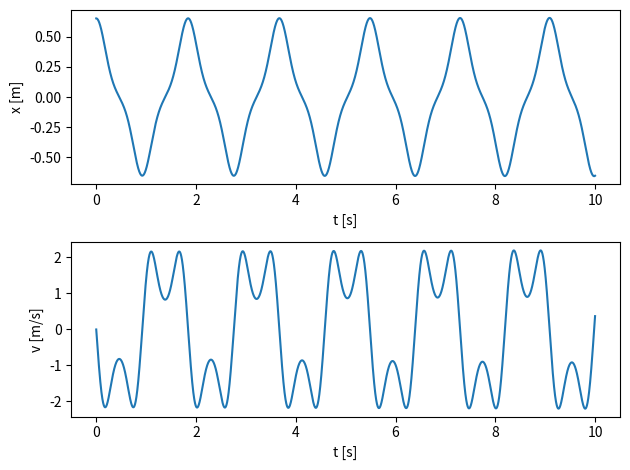

This chart was generated by the following Python code:
import numpy as np
import matplotlib.pyplot as plt

m = 5 # kg mass
l_0 = 0.5 # meter length of spring
h = 0.3 # meter height from spring level to cylinder
k = 500 # N/m constant
x_1 = 0.65 # meter starting position in the x direction
time = 10 # seconds
dt = 0.0001 # seconds

n = int(np.ceil(time/dt))

t = np.zeros(n)
x = np.zeros(n)
v = np.zeros(n)
a = np.zeros(n)

x[0] = x_1
a[0] = (-k*x[0]*(1 - (l_0 / ( np.sqrt(x[0]**2 + h**2) )) ) ) / m


for i in range(0, n-1):
    a[i+1] = (-k*x[i]*(1 - (l_0 / ( np.sqrt(x[i]**2 + h**2) )) ) ) / m
    v[i+1] = v[i] + a[i]*dt
    x[i+1] = x[i] + v[i+1]*dt
    t[i+1] = t[i] + dt

plt.subplot(2,1,1)
plt.ylabel('x [m]')
plt.xlabel('t [s]')
plt.plot(t, x)
plt.tight_layout()

plt.subplot(2,1,2)
plt.ylabel('v [m/s]')
plt.xlabel('t [s]')
plt.plot(t, v)
plt.tight_layout()

plt.show()
